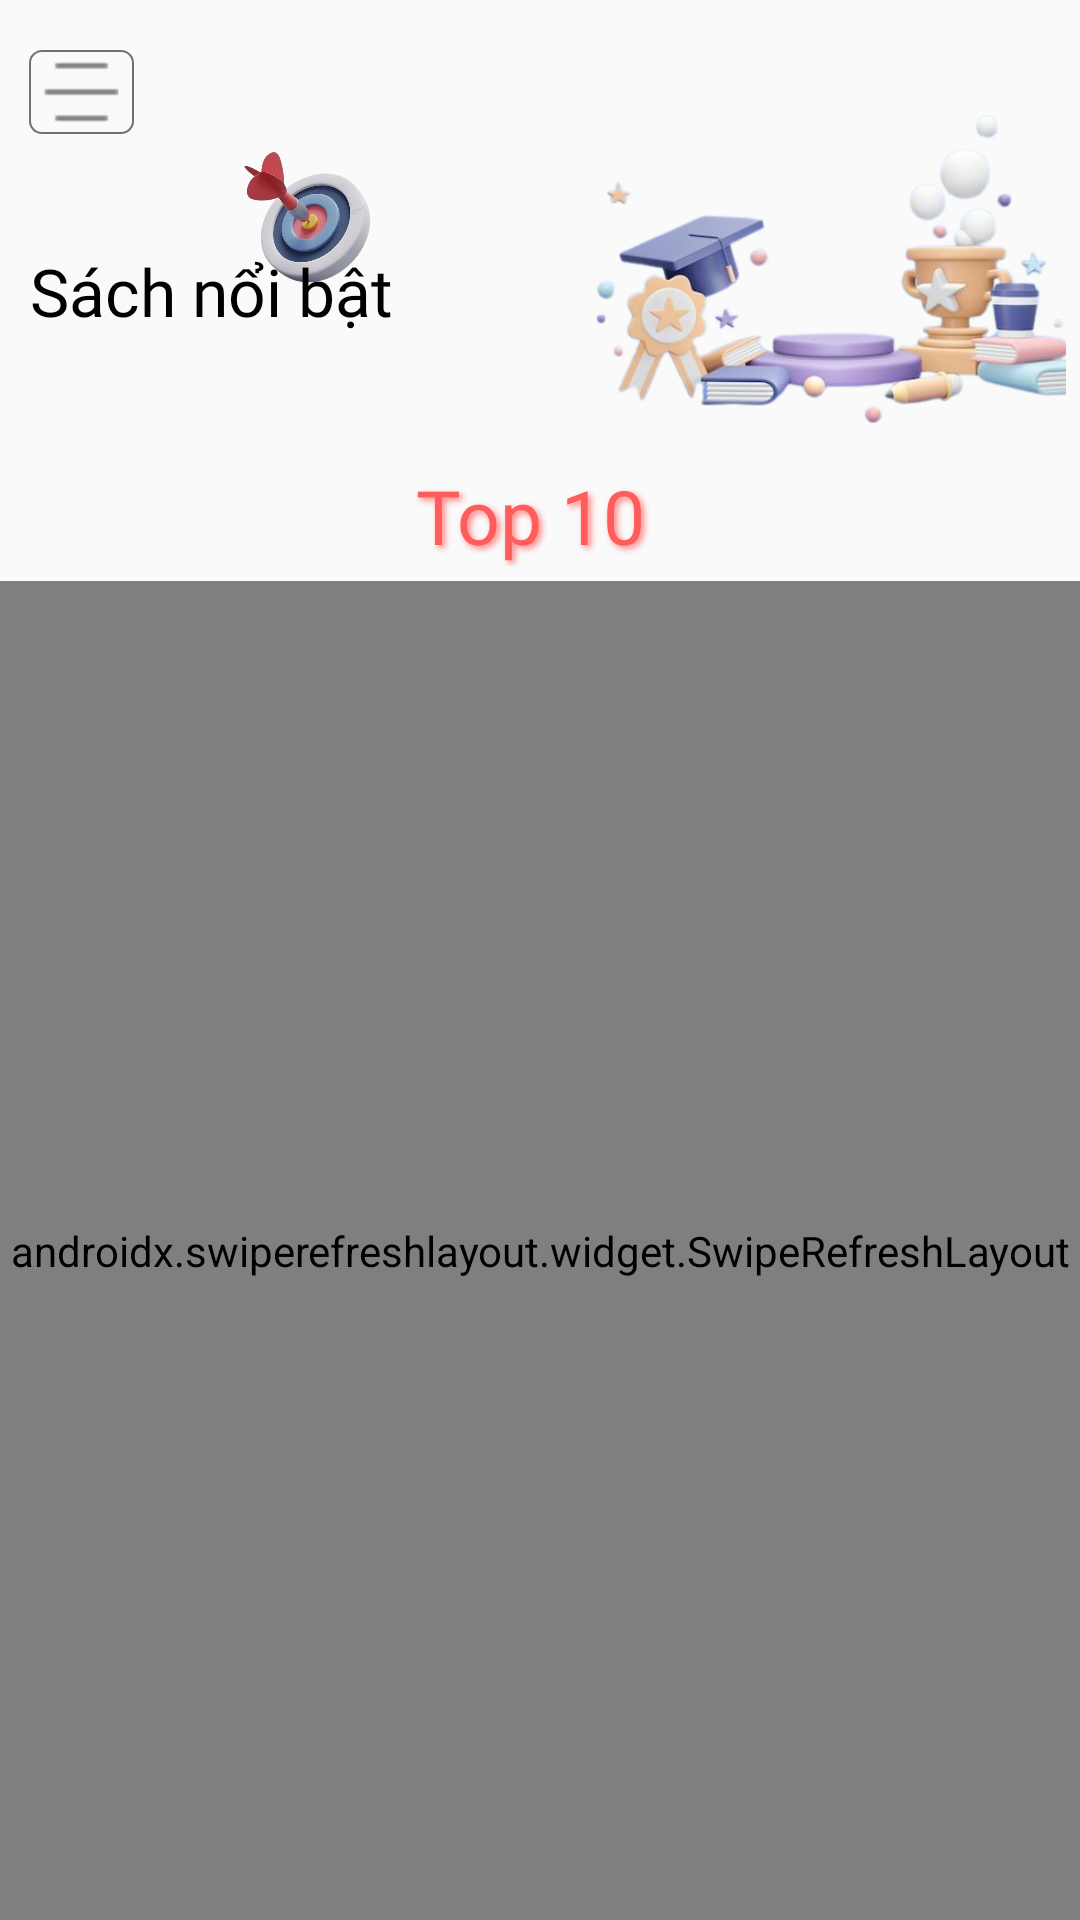

Reconstruct the res/layout file that produces this screen, plus the resources it refers to.
<!-- AndroidManifest.xml: application theme Theme.MOB2041_DuAnMau -->
<!-- res/layout/top_books_fragment.xml -->
<?xml version="1.0" encoding="utf-8"?>
<LinearLayout xmlns:android="http://schemas.android.com/apk/res/android"
    xmlns:app="http://schemas.android.com/apk/res-auto"
    xmlns:tools="http://schemas.android.com/tools"
    android:layout_width="match_parent"
    android:layout_height="match_parent"
    android:orientation="vertical"
    tools:context=".FRAGMENT.TopBookFragment"
    >

    <androidx.constraintlayout.widget.ConstraintLayout
        android:layout_width="match_parent"
        android:layout_height="wrap_content"
        >
        <ImageButton
            android:id="@+id/iv_show_nav"
            style="@style/style_img_show_nav"
            android:src="@drawable/ic_menu_nav_6"
            app:layout_constraintBottom_toBottomOf="parent"
            app:layout_constraintEnd_toEndOf="parent"
            app:layout_constraintVertical_bias="0.1"
            app:layout_constraintHorizontal_bias="0.03"
            app:layout_constraintStart_toStartOf="parent"
            app:layout_constraintTop_toTopOf="parent" />

        <ImageView
            android:id="@+id/imageView"
            android:layout_width="50dp"
            android:layout_height="40dp"
            android:rotation="20"
            android:scaleType="centerCrop"
            android:src="@drawable/item_frag_top_books_2"
            app:layout_constraintBottom_toBottomOf="parent"
            app:layout_constraintEnd_toEndOf="parent"
            app:layout_constraintHorizontal_bias="0.242"
            app:layout_constraintVertical_bias="0.35"
            app:layout_constraintStart_toStartOf="parent"
            app:layout_constraintTop_toTopOf="parent" />

        <TextView
            style="@style/TextAppearance.AppCompat.Widget.ActionBar.Title"
            android:layout_width="wrap_content"
            android:layout_height="wrap_content"
            android:layout_marginStart="10dp"
            android:fontFamily="@font/mali"
            android:text="Sách nổi bật"
            android:textColor="@android:color/black"
            android:textSize="22dp"
            app:layout_constraintBottom_toBottomOf="parent"
            app:layout_constraintEnd_toEndOf="parent"
            app:layout_constraintHorizontal_bias="0.0"
            app:layout_constraintStart_toStartOf="parent"
            app:layout_constraintTop_toTopOf="parent"
            app:layout_constraintVertical_bias="0.5" />

        <ImageView
            android:id="@+id/imgFraTop"
            android:layout_width="160dp"
            android:layout_height="120dp"
            android:layout_marginTop="30dp"
            android:scaleType="centerCrop"
            android:src="@drawable/item_frag_top_books_1"
            app:layout_constraintBottom_toBottomOf="parent"
            app:layout_constraintEnd_toEndOf="parent"
            app:layout_constraintHorizontal_bias="0.976"
            app:layout_constraintStart_toStartOf="parent"
            app:layout_constraintTop_toTopOf="parent"
            app:layout_constraintVertical_bias="0.0" />

        <TextView
            android:layout_width="wrap_content"
            android:layout_height="wrap_content"
            android:text="Top 10 "
            android:textSize="25dp"
            android:textColor="#FF5C5C"
            android:fontFamily="@font/permane"
            android:shadowColor="#FF8080"
            android:shadowDx="3"
            android:shadowDy="3"
            android:shadowRadius="5"
            android:layout_marginVertical="5dp"
            app:layout_constraintTop_toBottomOf="@+id/imgFraTop"
            app:layout_constraintStart_toStartOf="parent"
            app:layout_constraintEnd_toEndOf="parent"
            app:layout_constraintBottom_toBottomOf="parent"
            app:layout_constraintHorizontal_bias="0.5"/>
    </androidx.constraintlayout.widget.ConstraintLayout>
    <androidx.coordinatorlayout.widget.CoordinatorLayout
        android:layout_width="match_parent"
        android:layout_height="0dp"
        android:layout_weight="1">
        <androidx.core.widget.NestedScrollView
            android:layout_width="match_parent"
            android:layout_height="match_parent"
            android:fillViewport="true">
            <androidx.swiperefreshlayout.widget.SwipeRefreshLayout
                android:layout_width="match_parent"
                android:layout_height="match_parent"
                android:id="@+id/swiperRefreshLayout">
                <androidx.recyclerview.widget.RecyclerView
                    android:id="@+id/listTopBook"
                    android:layout_width="match_parent"
                    android:layout_height="match_parent"
                    android:layout_marginLeft="8dp"
                    android:layout_marginRight="8dp"
                    android:paddingBottom="30dp"
                    app:layoutManager="androidx.recyclerview.widget.LinearLayoutManager"
                    android:orientation="vertical"/>
            </androidx.swiperefreshlayout.widget.SwipeRefreshLayout>


        </androidx.core.widget.NestedScrollView>
    </androidx.coordinatorlayout.widget.CoordinatorLayout>


</LinearLayout>
<!-- resources referenced by this layout -->
<resources>
  <!-- drawable ic_menu_nav_6: png bitmap (drawable-v24, 462 bytes) -->
  <!-- drawable item_frag_top_books_1: png bitmap (drawable-v24, 116413 bytes) -->
  <!-- drawable item_frag_top_books_2: png bitmap (drawable-v24, 128982 bytes) -->
  <style name="style_img_show_nav">
          <item name="android:layout_width">35dp</item>
          <item name="android:layout_height">28dp</item>
          <item name="android:elevation">5dp</item>
          <item name="android:scaleType">fitCenter</item>
          <item name="android:background">@drawable/custom_border_nav_icon</item>
      </style>
  <style name="Theme.MOB2041_DuAnMau" parent="Theme.Design.Light.NoActionBar">
          
          <item name="colorPrimary">@color/purple_500</item>
          <item name="colorPrimaryVariant">@color/purple_700</item>
          <item name="colorOnPrimary">@color/white</item>
          
          <item name="colorSecondary">@color/teal_200</item>
          <item name="colorSecondaryVariant">@color/teal_700</item>
          <item name="colorOnSecondary">@color/black</item>
          
          <item name="android:statusBarColor" tools:targetApi="l">@color/gray</item>
          
      </style>
  <!-- drawable custom_border_nav_icon (drawable) -->
  <?xml version="1.0" encoding="utf-8"?>
  <shape xmlns:android="http://schemas.android.com/apk/res/android">
      <solid android:color="@android:color/transparent"/>
      <corners android:radius="4dp"/>
      <stroke android:color="@color/gray_2" android:width="0.6dp"/>
  </shape>
  <color name="purple_500">#FF6200EE</color>
  <color name="purple_700">#FF3700B3</color>
  <color name="white">#FFFFFFFF</color>
  <color name="teal_200">#FF03DAC5</color>
  <color name="teal_700">#FF018786</color>
  <color name="black">#FF000000</color>
  <color name="gray">#4A4A4A</color>
  <color name="gray_2">#717171</color>
</resources>
